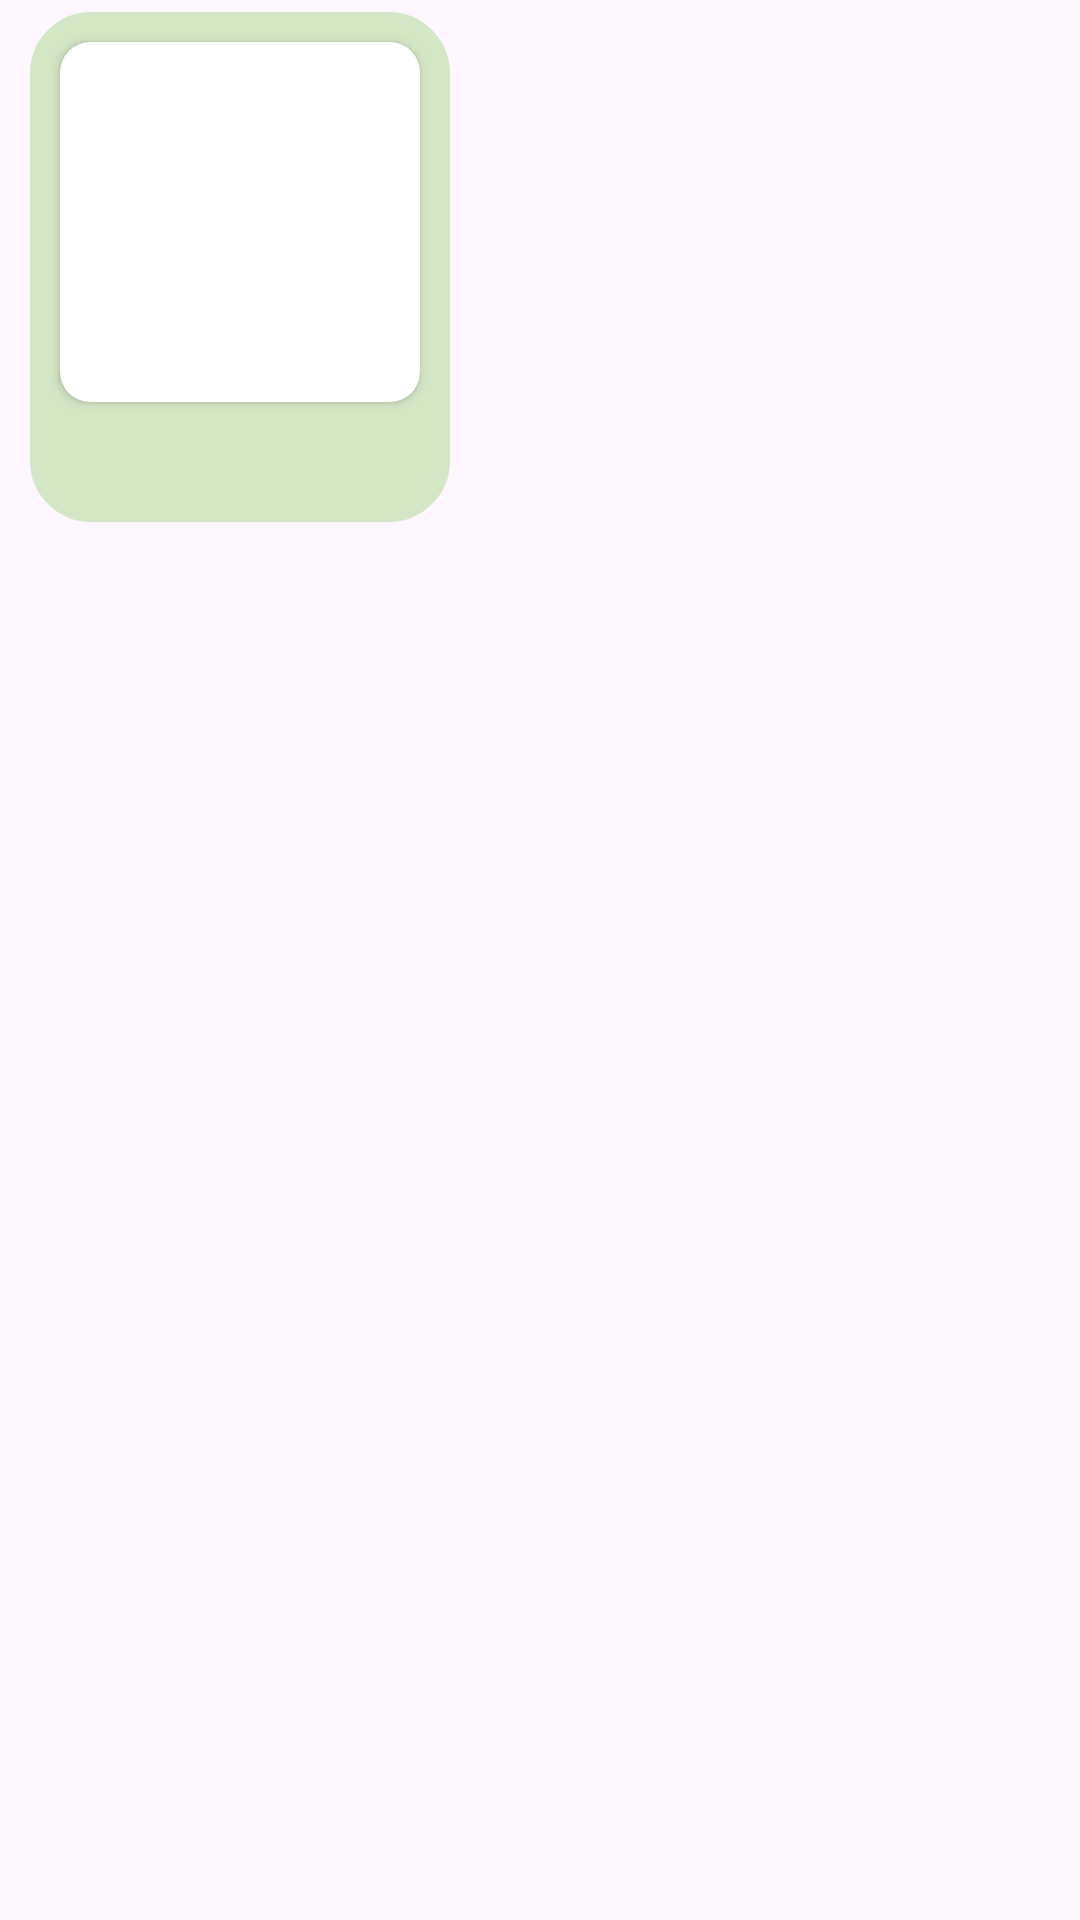

Layout XML and referenced resources for this Android screen:
<!-- AndroidManifest.xml: application theme Theme.FoodDeliver -->
<!-- res/layout/gread_item_view.xml -->
<?xml version="1.0" encoding="utf-8"?>
<LinearLayout xmlns:android="http://schemas.android.com/apk/res/android"
    xmlns:app="http://schemas.android.com/apk/res-auto"
    android:layout_width="wrap_content"
    android:layout_height="wrap_content"
    android:orientation="vertical"
    android:weightSum="2">

    <LinearLayout
        android:layout_width="140dp"
        android:layout_height="170dp"
        android:layout_marginHorizontal="10dp"
        android:layout_marginTop="4dp"
        android:background="@drawable/carddounredous"
        android:backgroundTint="#D4E7C5"
        android:orientation="vertical"
        app:cardCornerRadius="20dp">

        <LinearLayout
            android:layout_width="match_parent"
            android:layout_height="match_parent"
            android:orientation="vertical">

            <androidx.cardview.widget.CardView
                android:layout_width="match_parent"
                android:layout_height="120dp"
                android:layout_marginHorizontal="10dp"
                android:layout_marginTop="10dp"
                app:cardCornerRadius="10dp"
                android:background="@drawable/fruts">

                <ImageView
                    android:layout_width="match_parent"
                    android:layout_height="wrap_content"
                    android:src="@drawable/fruts" />

            </androidx.cardview.widget.CardView>


        </LinearLayout>
    </LinearLayout>


</LinearLayout>
<!-- resources referenced by this layout -->
<resources>
  <!-- drawable carddounredous (drawable) -->
  <?xml version="1.0" encoding="utf-8"?>
  <shape xmlns:android="http://schemas.android.com/apk/res/android"
      xmlns:tools="http://schemas.android.com/tools"
      android:shape="rectangle"
      tools:ignore="MissingDefaultResource">
      <corners android:radius="20dp" /> 
      <stroke
          android:width="1dp"
          android:color="@android:color/white" />
  
      
  </shape>
  <style name="Theme.FoodDeliver" parent="Base.Theme.FoodDeliver" />
  <style name="Base.Theme.FoodDeliver" parent="Theme.Material3.DayNight.NoActionBar">
          
          <item name="colorPrimaryDark">#f65b00</item>
          
      </style>
</resources>
